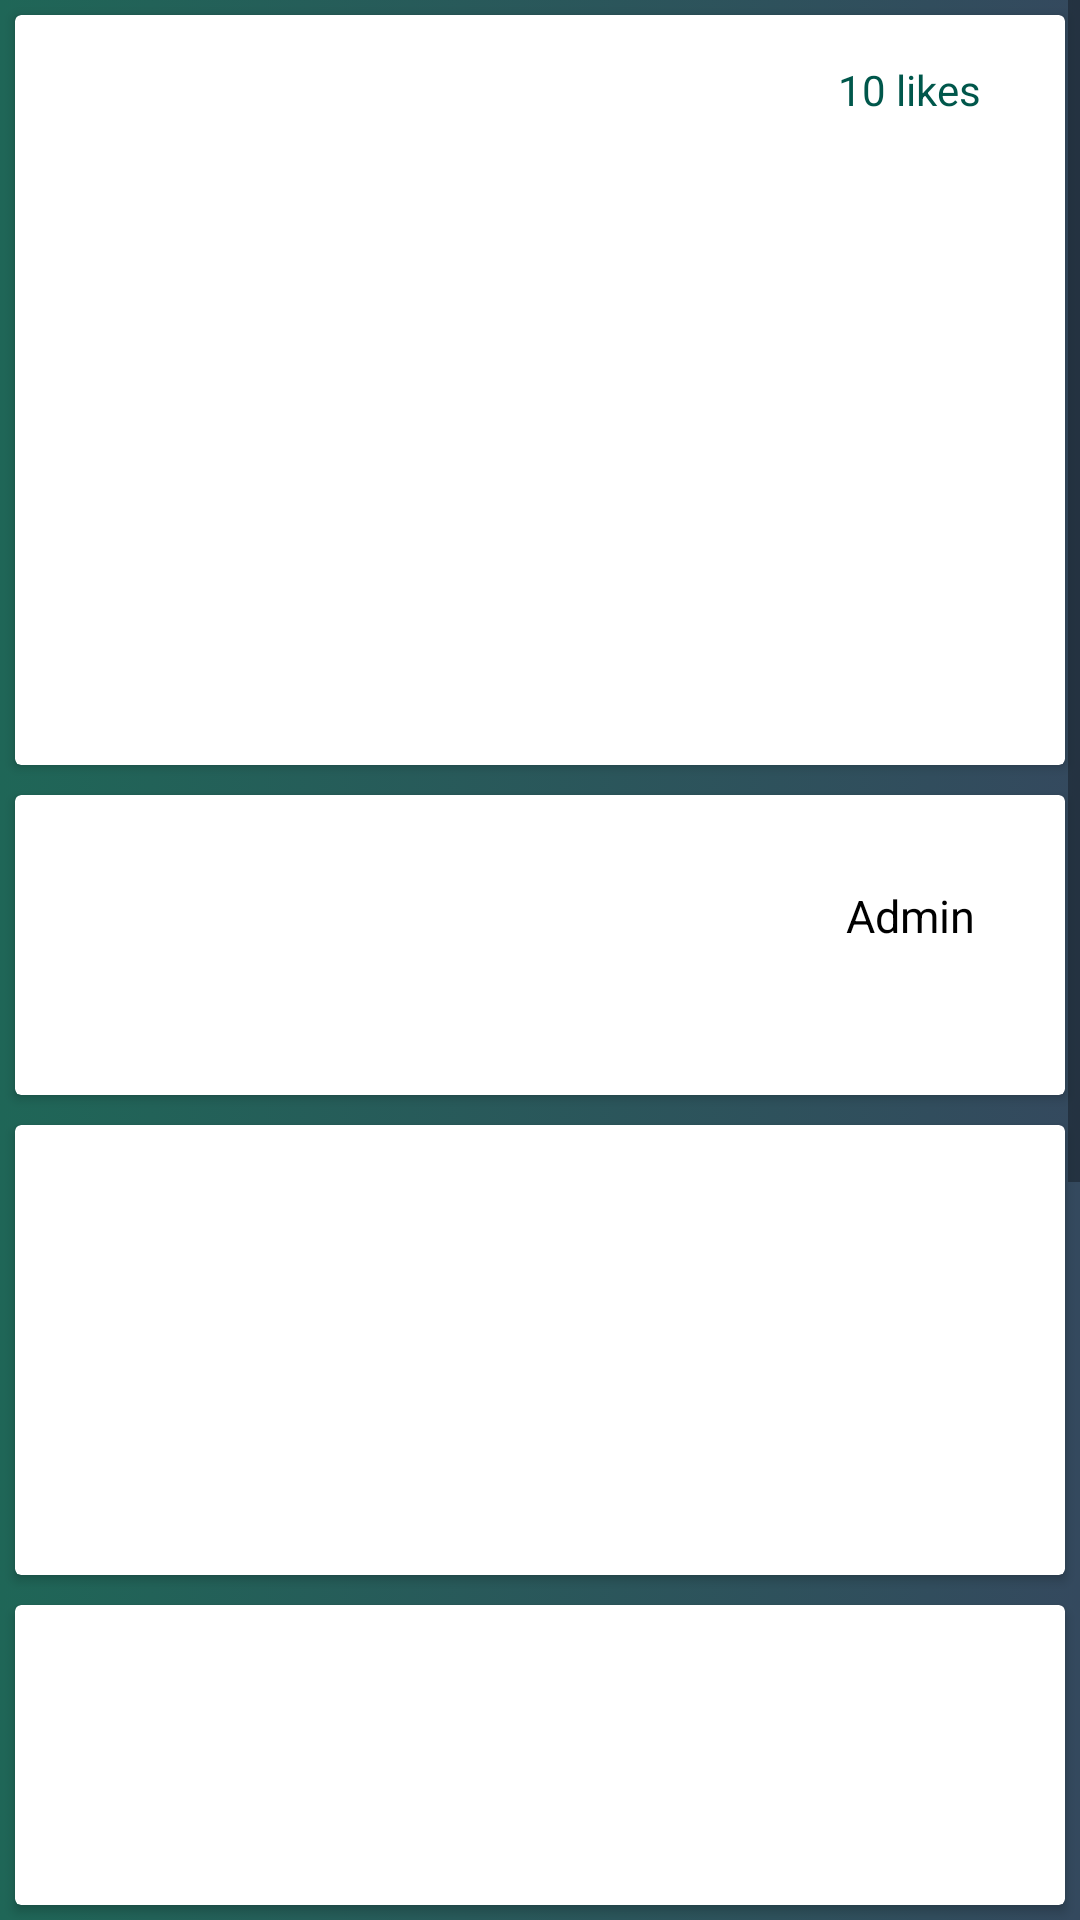

Write the Android layout XML for this screen, with the resource values it uses.
<!-- AndroidManifest.xml: application theme AppTheme -->
<!-- res/layout/activity_events_details.xml -->
<?xml version="1.0" encoding="utf-8"?>
<ScrollView xmlns:android="http://schemas.android.com/apk/res/android"
    xmlns:mapbox="http://schemas.android.com/apk/res-auto"
    xmlns:tools="http://schemas.android.com/tools"
    android:layout_width="match_parent"
    android:layout_height="match_parent"
    xmlns:card_view="http://schemas.android.com/apk/res-auto"
    xmlns:khalti="http://schemas.android.com/apk/res-auto"
    tools:context=".EventsDetails"
    android:background="@drawable/backgroundstyle">
    <LinearLayout
        android:layout_width="match_parent"
        android:layout_height="wrap_content"
        android:orientation="vertical">
    <androidx.cardview.widget.CardView
        android:id="@+id/card_view1"
        android:layout_width="fill_parent"
        android:layout_height="250dp"
        android:layout_gravity="center"
        android:layout_margin="5dp"
        card_view:cardCornerRadius="2dp"
        card_view:contentPadding="10dp">

        <RelativeLayout
            android:layout_width="fill_parent"
            android:layout_height="fill_parent">


            <ImageView
                android:id="@+id/imgView"
                android:layout_width="347dp"
                android:layout_height="211dp"
                android:layout_alignParentTop="true"
                android:layout_marginTop="12dp"
                android:scaleType="centerCrop" />

            <xyz.hanks.library.bang.SmallBangView
                android:layout_marginRight="10dp"
                android:gravity="center"
                android:layout_margin="10dp"
                android:layout_alignParentRight="true"
                android:id="@+id/smallbang"
                android:layout_width="@dimen/_40sdp"
                android:layout_height="@dimen/_90sdp"
                android:layout_alignParentEnd="true"
                android:layout_marginEnd="10dp">

                <ImageView
                    android:layout_width="112dp"
                    android:layout_height="54dp"
                    android:layout_above="@+id/smallbang"
                    android:layout_alignTop="@+id/smallbang"
                    android:layout_gravity="center"
                    android:layout_marginBottom="-10dp"
                    android:gravity="end"
                    android:padding="5dp"
                    android:src="@drawable/heart_selector" />

            </xyz.hanks.library.bang.SmallBangView>

            <TextView
                android:id="@+id/txtTotalLikes"
                android:layout_width="wrap_content"
                android:layout_height="wrap_content"
                android:layout_below="@+id/smallbang"
                android:layout_alignParentRight="true"
                android:layout_marginTop="-15dp"
                android:layout_marginRight="18dp"
                android:text="10 likes"
                android:textColor="@color/colorPrimaryDark" />

    </RelativeLayout>
    </androidx.cardview.widget.CardView>

    <androidx.cardview.widget.CardView
        android:id="@+id/card_view3"
        android:layout_width="fill_parent"
        android:layout_height="100dp"
        android:layout_gravity="center"
        android:layout_margin="5dp"
        card_view:cardCornerRadius="2dp"
        card_view:contentPadding="10dp">

        <RelativeLayout
            android:layout_width="fill_parent"
            android:layout_height="fill_parent">




            <TextView
                android:textSize="15sp"
                android:layout_margin="10dp"
                android:layout_width="wrap_content"
                android:layout_height="wrap_content"
                android:id="@+id/txtTime"
                android:padding="10dp"/>

            <TextView
                android:textColor="@android:color/black"
                android:layout_alignParentRight="true"
                android:text="Admin"
                android:textSize="15sp"
                android:layout_margin="10dp"
                android:layout_width="wrap_content"
                android:layout_height="wrap_content"
                android:id="@+id/txtUploadedBy"
                android:padding="10dp"/>

        </RelativeLayout>

    </androidx.cardview.widget.CardView>

        <androidx.cardview.widget.CardView
            android:id="@+id/card_view4"
            android:layout_width="fill_parent"
            android:layout_height="150dp"
            android:layout_gravity="center"
            android:layout_margin="5dp"
            card_view:cardCornerRadius="2dp"
            card_view:contentPadding="10dp">
            <ScrollView
                android:layout_width="match_parent"
                android:layout_height="match_parent">


       <LinearLayout
           android:layout_width="match_parent"
           android:layout_height="match_parent">

        <TextView
            android:textSize="15sp"
            android:layout_margin="10dp"
            android:layout_width="match_parent"
            android:layout_height="wrap_content"
            android:id="@+id/txtDesc"
            android:padding="10dp"/>

            </LinearLayout>
            </ScrollView>
        </androidx.cardview.widget.CardView>

        <androidx.cardview.widget.CardView
            android:id="@+id/card_view2"
            android:layout_width="fill_parent"
            android:layout_height="100dp"
            android:layout_gravity="center"
            android:layout_margin="5dp"
            card_view:cardCornerRadius="2dp"
            card_view:contentPadding="10dp">

        <RelativeLayout
            android:layout_width="fill_parent"
            android:layout_height="fill_parent">

        <TextView
            android:textColor="@android:color/black"
            android:textSize="15sp"
            android:layout_margin="10dp"
            android:layout_width="match_parent"
            android:layout_height="wrap_content"
            android:id="@+id/txtAddress"
            android:padding="10dp"/>
        </RelativeLayout>

        </androidx.cardview.widget.CardView>

        <androidx.cardview.widget.CardView
            android:id="@+id/card_map"
            android:layout_width="fill_parent"
            android:layout_height="300dp"
            android:layout_gravity="center"
            android:layout_margin="5dp"
            card_view:cardCornerRadius="2dp"
            card_view:contentPadding="10dp">

            <RelativeLayout
                android:layout_width="fill_parent"
                android:layout_height="fill_parent">

                <com.mapbox.mapboxsdk.maps.MapView
                    android:id="@+id/mapView"
                    android:layout_width="match_parent"
                    android:layout_height="match_parent"
                    mapbox:mapbox_cameraTargetLat="40.73581"
                    mapbox:mapbox_cameraTargetLng="-73.99155"
                    mapbox:mapbox_cameraZoom="12"
                    tools:layout_editor_absoluteX="8dp"
                    tools:layout_editor_absoluteY="56dp" />

                <Button
                    android:id="@+id/startButton"
                    android:layout_width="match_parent"
                    android:layout_height="wrap_content"
                    android:layout_alignBottom="@+id/mapView"
                    android:layout_marginStart="24dp"
                    android:layout_marginLeft="24dp"
                    android:layout_marginEnd="24dp"
                    android:layout_marginRight="24dp"
                    android:layout_marginBottom="13dp"
                    android:enabled="false"
                    android:text="Start Navigating"
                    android:textColor="#FFF"
                    mapbox:layout_constraintBottom_toBottomOf="parent"
                    mapbox:layout_constraintEnd_toEndOf="parent"
                    mapbox:layout_constraintStart_toStartOf="parent" />

            </RelativeLayout>

        </androidx.cardview.widget.CardView>


        <androidx.cardview.widget.CardView
            android:id="@+id/card_view5"
            android:layout_width="fill_parent"
            android:layout_height="80dp"
            android:layout_gravity="center"
            android:layout_margin="5dp"
            card_view:cardCornerRadius="2dp"
            card_view:contentPadding="10dp">

            <RelativeLayout
                android:layout_width="fill_parent"
                android:layout_height="fill_parent">

                <Button
                    android:onClick="book"
                    android:textSize="15sp"
                    android:layout_margin="10dp"
                    android:layout_width="150dp"
                    android:layout_height="wrap_content"
                    android:text="BOOK NOW ?"
                    android:textColor="#fff"
                    android:background="@color/colorPrimaryDark"
                    android:id="@+id/booking"
                    android:padding="10dp"/>


            </RelativeLayout>

        </androidx.cardview.widget.CardView>

    </LinearLayout>





</ScrollView>
<!-- resources referenced by this layout -->
<resources>
  <color name="colorPrimaryDark">#00574B</color>
  <!-- drawable backgroundstyle (drawable) -->
  <?xml version="1.0" encoding="utf-8"?>
  <selector xmlns:android="http://schemas.android.com/apk/res/android">
  <item>
      <shape android:shape="rectangle">
          <solid android:color="#FDFDFE"/>
          <size android:height="400dp"/>
          <gradient android:startColor="#1F6657" android:endColor="#34495E"/>
      </shape>
  </item>
  </selector>
  <!-- drawable heart_selector (drawable) -->
  <?xml version="1.0" encoding="utf-8"?>
  <selector xmlns:android="http://schemas.android.com/apk/res/android">
      <item android:drawable="@drawable/selected_heart"
          android:state_selected="true"/>
      <item android:drawable="@drawable/unselectedheart"/>
  </selector>
  <style name="AppTheme" parent="Theme.AppCompat.Light.DarkActionBar">
          
          <item name="colorPrimary">@color/colorPrimary</item>
          <item name="colorPrimaryDark">@color/colorPrimaryDark</item>
          <item name="colorAccent">@color/colorAccent</item>
      </style>
  <!-- drawable selected_heart: png bitmap (drawable, 3221 bytes) -->
  <!-- drawable unselectedheart: png bitmap (drawable, 11822 bytes) -->
  <color name="colorPrimary">#00574B</color>
  <color name="colorAccent">#fff</color>
</resources>
